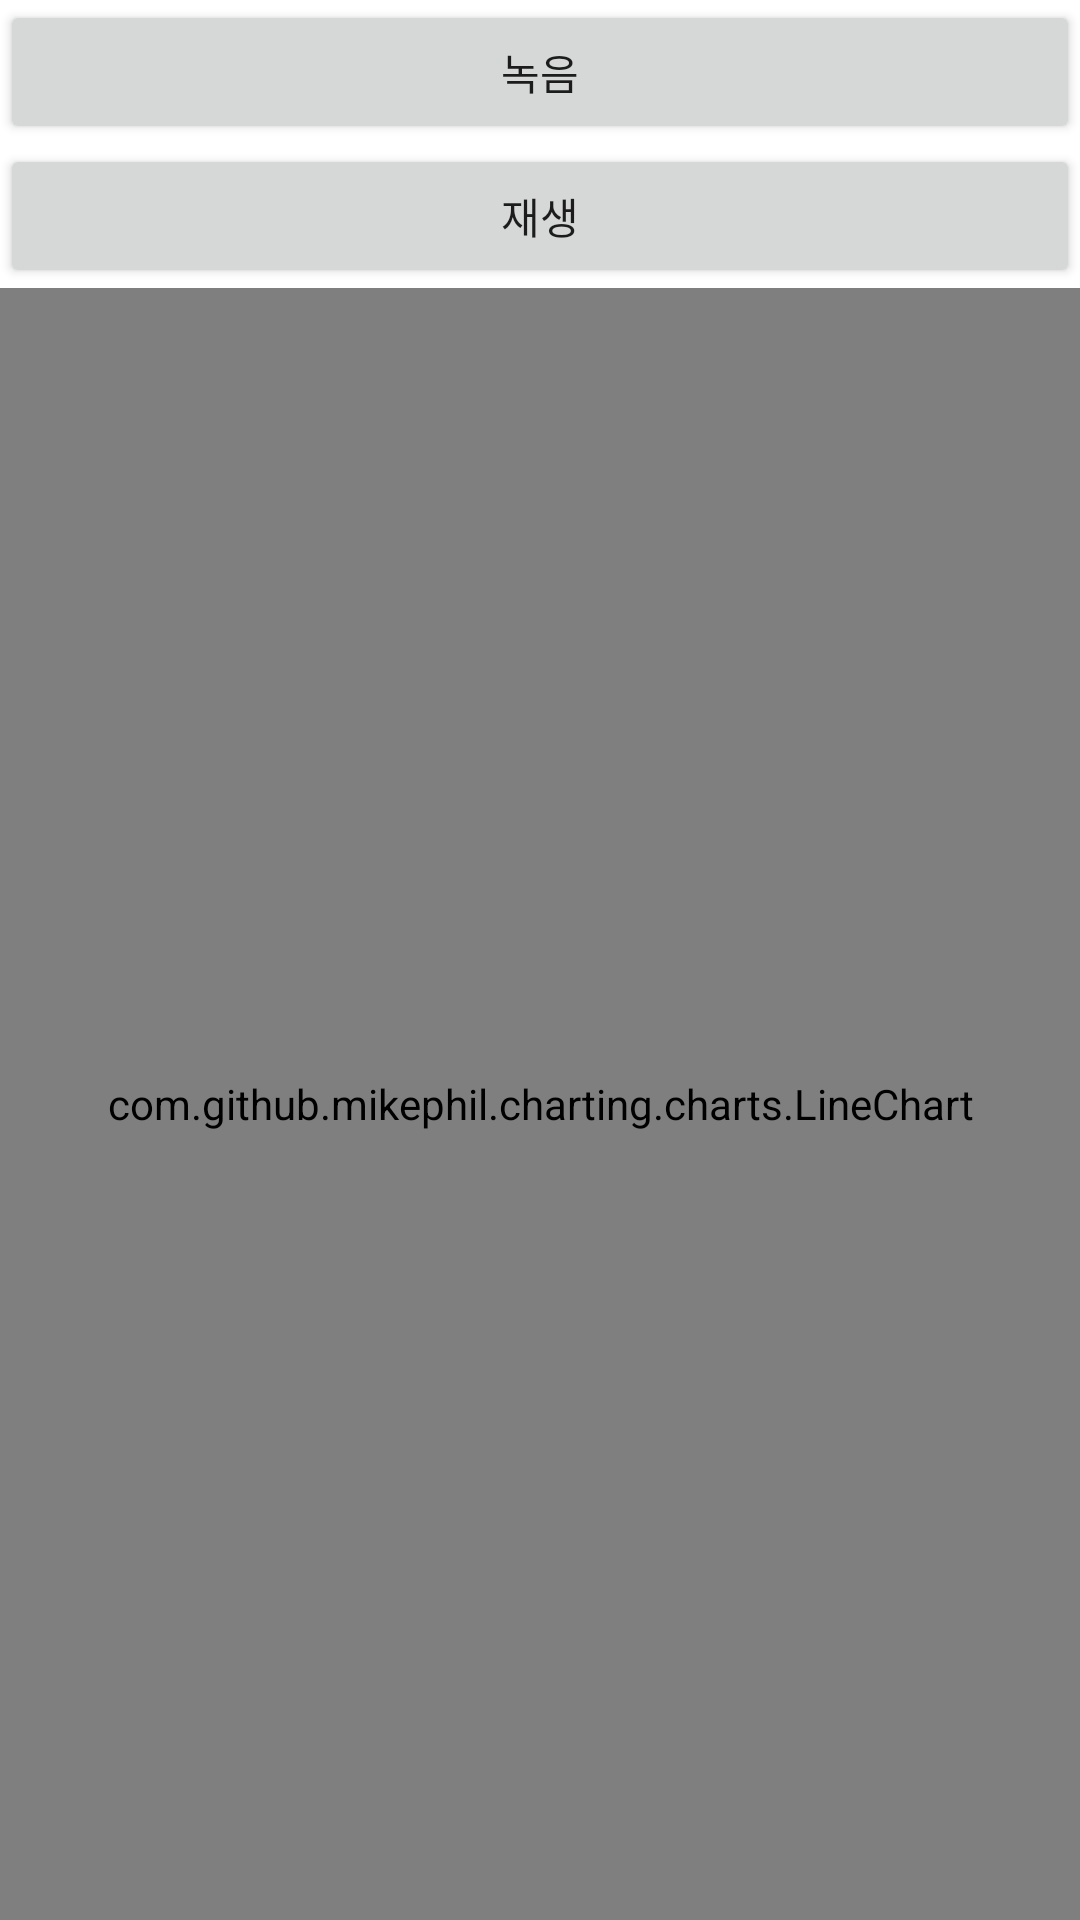

Android layout source for this screen:
<!-- AndroidManifest.xml: activity theme Theme.220523.NoActionBar -->
<!-- res/layout/activity_main.xml -->
<?xml version="1.0" encoding="utf-8"?>
<LinearLayout xmlns:android="http://schemas.android.com/apk/res/android"
    android:layout_width="match_parent"
    android:layout_height="match_parent"
    android:orientation="vertical">

    <Button
        android:id="@+id/recordButton"
        android:layout_width="match_parent"
        android:layout_height="wrap_content"
        android:text="녹음" />

    <Button
        android:id="@+id/playButton"
        android:layout_width="match_parent"
        android:layout_height="wrap_content"
        android:text="재생" />

    <com.github.mikephil.charting.charts.LineChart
        android:id="@+id/LineChart"
        android:layout_width="match_parent"
        android:layout_height="match_parent" />

    <FrameLayout
        android:layout_width="match_parent"
        android:layout_height="match_parent"
        android:padding="16dp">

        <TextView
            android:id="@+id/textView"
            android:layout_width="wrap_content"
            android:layout_height="wrap_content"
            android:text="Pitch:" />

        <TextView
            android:id="@+id/pitchTextView"
            android:layout_width="wrap_content"
            android:layout_height="wrap_content"
            android:layout_gravity="center"
            android:text="0"
            android:textSize="50sp" />

    </FrameLayout>

</LinearLayout>
<!-- resources referenced by this layout -->
<resources>
  <style name="Theme.220523.NoActionBar">
          <item name="windowActionBar">false</item>
          <item name="windowNoTitle">true</item>
      </style>
</resources>
